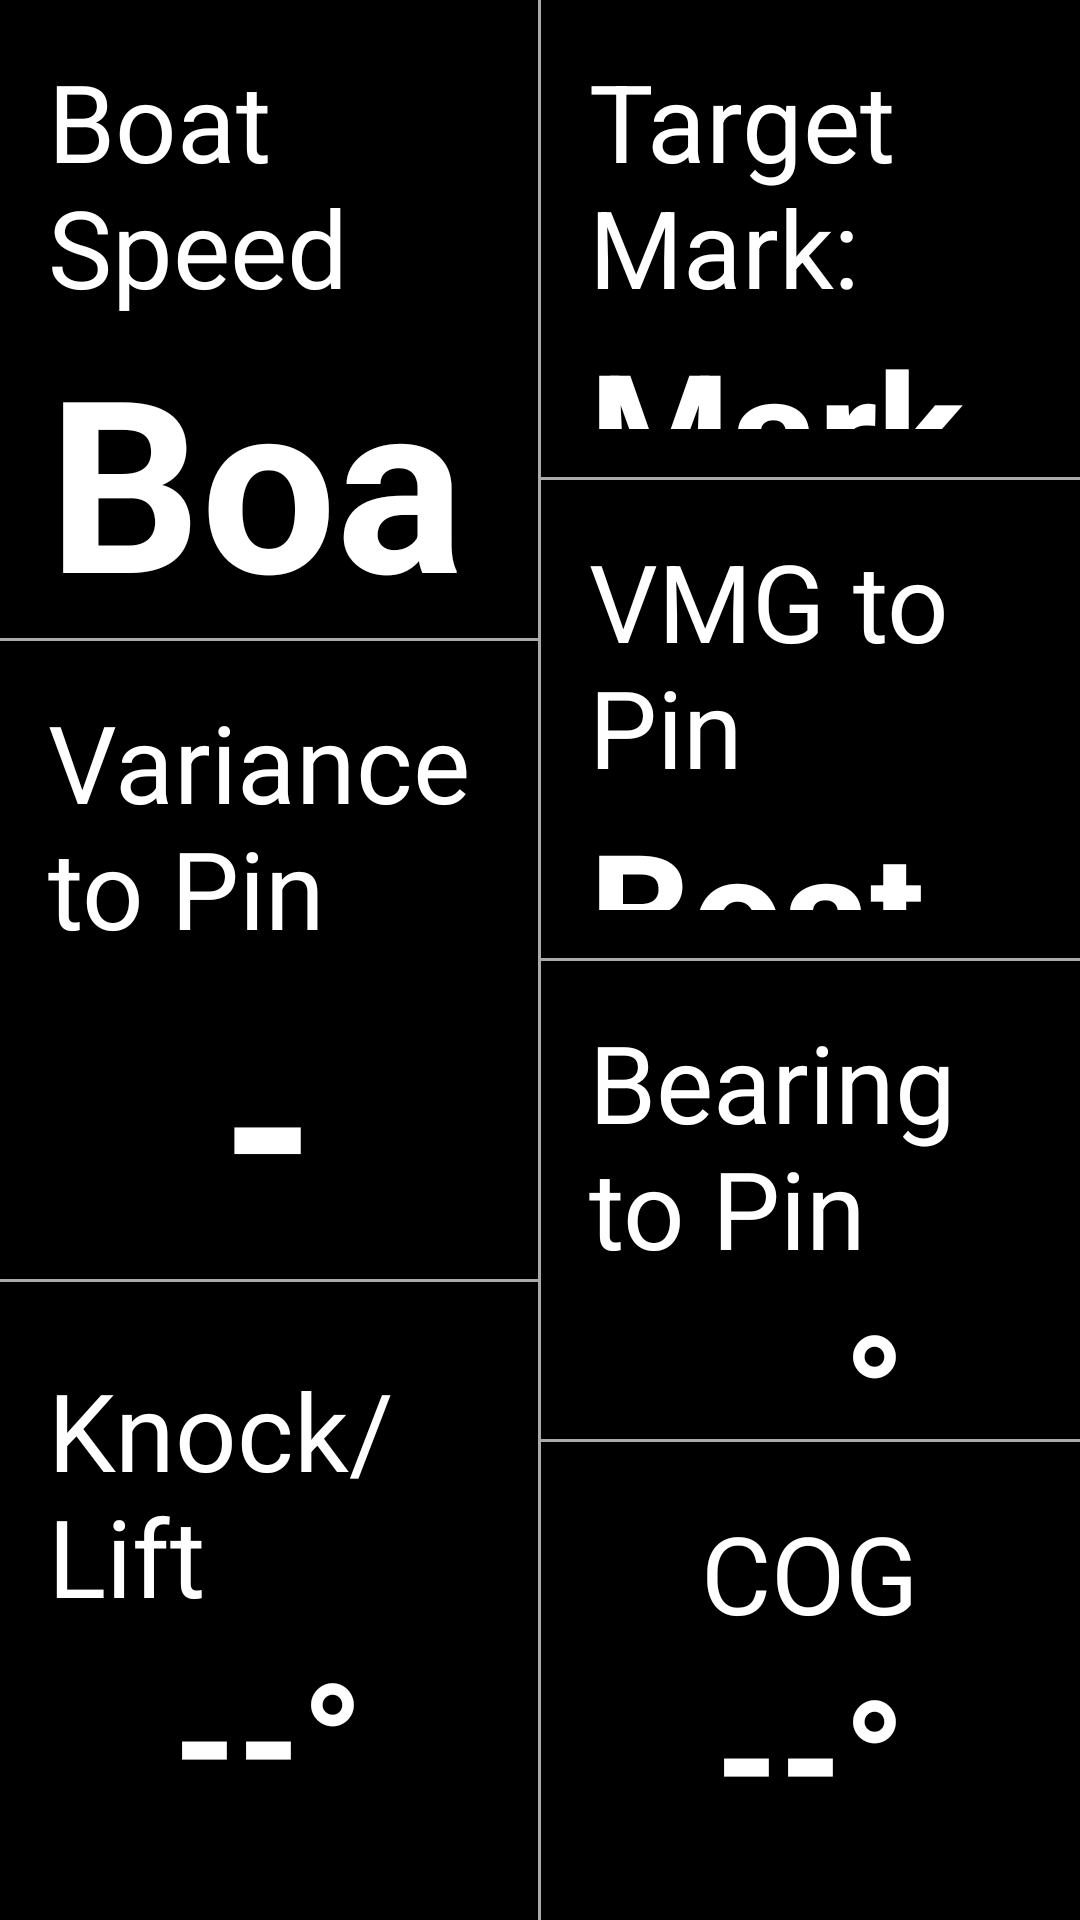

Reconstruct the res/layout file that produces this screen, plus the resources it refers to.
<!-- AndroidManifest.xml: application theme Theme.Sailing -->
<!-- res/layout/fragment_in_progress_race1.xml -->
<?xml version="1.0" encoding="utf-8"?>
<LinearLayout xmlns:android="http://schemas.android.com/apk/res/android"
    xmlns:tools="http://schemas.android.com/tools"
    android:layout_width="match_parent"
    android:layout_height="match_parent"
    android:orientation="horizontal"
    android:background="@android:color/black"
    tools:context=".InProgressRaceFragment1"
    android:keepScreenOn="true">

    
    <LinearLayout
        android:layout_width="0dp"
        android:layout_height="match_parent"
        android:layout_weight="1"
        android:orientation="vertical">

        
        <LinearLayout
            android:layout_width="match_parent"
            android:layout_height="0dp"
            android:layout_weight="1"
            android:gravity="center"
            android:orientation="vertical"
            android:padding="16dp">

            <TextView
                android:id="@+id/textView_boat_speed_label"
                android:layout_width="wrap_content"
                android:layout_height="wrap_content"
                android:text="@string/boat_speed"
                android:textColor="@android:color/white"
                android:textSize="36sp" />

            <TextView
                android:id="@+id/textView_boat_speed_value"
                android:layout_width="wrap_content"
                android:layout_height="wrap_content"
                android:text="@string/boat_speed"
                android:textColor="@android:color/white"
                android:textSize="80sp"
                android:textStyle="bold" />
        </LinearLayout>

        <View
            android:layout_width="match_parent"
            android:layout_height="1dp"
            android:background="@android:color/darker_gray" />

        
        <LinearLayout
            android:id="@+id/variance_to_pin_layout"
            android:layout_width="match_parent"
            android:layout_height="0dp"
            android:layout_weight="1"
            android:gravity="center"
            android:orientation="vertical"
            android:padding="16dp">

            <TextView
                android:id="@+id/textView_variance_to_pin_label"
                android:layout_width="wrap_content"
                android:layout_height="wrap_content"
                android:text="@string/variance_to_pin_label"
                android:textColor="@android:color/white"
                android:textSize="36sp" />

            <TextView
                android:id="@+id/textView_variance_to_pin_value"
                android:layout_width="wrap_content"
                android:layout_height="wrap_content"
                android:text="@string/placeholder_variance"
                android:textColor="@android:color/white"
                android:textSize="80sp"
                android:textStyle="bold" />
        </LinearLayout>

        <View
            android:layout_width="match_parent"
            android:layout_height="1dp"
            android:background="@android:color/darker_gray" />

        
        <LinearLayout
            android:id="@+id/knock_lift_layout"
            android:layout_width="match_parent"
            android:layout_height="0dp"
            android:layout_weight="1"
            android:gravity="center"
            android:orientation="vertical"
            android:padding="16dp">

            <TextView
                android:id="@+id/textView_knock_lift_label"
                android:layout_width="wrap_content"
                android:layout_height="wrap_content"
                android:text="@string/knock_lift_label"
                android:textColor="@android:color/white"
                android:textSize="36sp" />

            <TextView
                android:id="@+id/textView_knock_lift_value"
                android:layout_width="wrap_content"
                android:layout_height="wrap_content"
                android:text="@string/placeholder_degrees"
                android:textColor="@android:color/white"
                android:textSize="54sp"
                android:textStyle="bold" />
        </LinearLayout>

    </LinearLayout>

    <View
        android:layout_width="1dp"
        android:layout_height="match_parent"
        android:background="@android:color/darker_gray" />

    
    <LinearLayout
        android:layout_width="0dp"
        android:layout_height="match_parent"
        android:layout_weight="1"
        android:orientation="vertical">

        
        <LinearLayout
            android:layout_width="match_parent"
            android:layout_height="0dp"
            android:layout_weight="1"
            android:gravity="center"
            android:orientation="vertical"
            android:padding="16dp">

            <TextView
                android:id="@+id/textView_current_mark_label"
                android:layout_width="wrap_content"
                android:layout_height="wrap_content"
                android:text="@string/target_mark_label"
                android:textColor="@android:color/white"
                android:textSize="36sp" />

            <TextView
                android:id="@+id/textView_current_mark_value"
                android:layout_width="wrap_content"
                android:layout_height="wrap_content"
                android:text="@string/mark_name"
                android:textColor="@android:color/white"
                android:textSize="54sp"
                android:textStyle="bold" />
        </LinearLayout>

        <View
            android:layout_width="match_parent"
            android:layout_height="1dp"
            android:background="@android:color/darker_gray" />

        
        <LinearLayout
            android:layout_width="match_parent"
            android:layout_height="0dp"
            android:layout_weight="1"
            android:gravity="center"
            android:orientation="vertical"
            android:padding="16dp">

            <TextView
                android:id="@+id/textView_vmg_to_pin_label"
                android:layout_width="wrap_content"
                android:layout_height="wrap_content"
                android:text="@string/vmg_to_pin_label"
                android:textColor="@android:color/white"
                android:textSize="36sp" />

            <TextView
                android:id="@+id/textView_vmg_to_pin_value"
                android:layout_width="wrap_content"
                android:layout_height="wrap_content"
                android:text="@string/boat_speed"
                android:textColor="@android:color/white"
                android:textSize="54sp"
                android:textStyle="bold" />
        </LinearLayout>

        <View
            android:layout_width="match_parent"
            android:layout_height="1dp"
            android:background="@android:color/darker_gray" />

        
        <LinearLayout
            android:layout_width="match_parent"
            android:layout_height="0dp"
            android:layout_weight="1"
            android:gravity="center"
            android:orientation="vertical"
            android:padding="16dp">

            <TextView
                android:id="@+id/textView_bearing_to_pin_label"
                android:layout_width="wrap_content"
                android:layout_height="wrap_content"
                android:text="@string/bearing_to_pin_label"
                android:textColor="@android:color/white"
                android:textSize="36sp" />

            <TextView
                android:id="@+id/textView_bearing_to_pin_value"
                android:layout_width="wrap_content"
                android:layout_height="wrap_content"
                android:text="@string/placeholder_degrees"
                android:textColor="@android:color/white"
                android:textSize="54sp"
                android:textStyle="bold" />
        </LinearLayout>

        <View
            android:layout_width="match_parent"
            android:layout_height="1dp"
            android:background="@android:color/darker_gray" />

        
        <LinearLayout
            android:layout_width="match_parent"
            android:layout_height="0dp"
            android:layout_weight="1"
            android:gravity="center"
            android:orientation="vertical"
            android:padding="16dp">

            <TextView
                android:id="@+id/textView_cog_label"
                android:layout_width="wrap_content"
                android:layout_height="wrap_content"
                android:text="@string/cog_label"
                android:textColor="@android:color/white"
                android:textSize="36sp" />

            <TextView
                android:id="@+id/textView_cog_value"
                android:layout_width="wrap_content"
                android:layout_height="wrap_content"
                android:text="@string/placeholder_degrees"
                android:textColor="@android:color/white"
                android:textSize="54sp"
                android:textStyle="bold" />
        </LinearLayout>

    </LinearLayout>

</LinearLayout>
<!-- resources referenced by this layout -->
<resources>
  <string name="bearing_to_pin_label">Bearing to Pin</string>
  <string name="boat_speed">Boat Speed</string>
  <string name="cog_label">COG</string>
  <string name="knock_lift_label">Knock/Lift</string>
  <string name="mark_name">Mark Name</string>
  <string name="placeholder_degrees">--°</string>
  <string name="placeholder_variance">-</string>
  <string name="target_mark_label">Target Mark:</string>
  <string name="variance_to_pin_label">Variance to Pin</string>
  <string name="vmg_to_pin_label">VMG to Pin</string>
  <style name="Theme.Sailing" parent="Theme.Material3.DayNight.NoActionBar">
          
          <item name="materialButtonStyle">@style/Widget.App.Button.Outlined</item>
      </style>
  <style name="Widget.App.Button.Outlined" parent="Widget.Material3.Button.OutlinedButton">
          <item name="strokeColor">@color/dark_blue</item>
          <item name="backgroundTint">@color/logo_yellow_20_opacity</item>
      </style>
  <color name="dark_blue">#00008B</color>
  <color name="logo_yellow_20_opacity">#33ffe508</color>
</resources>
